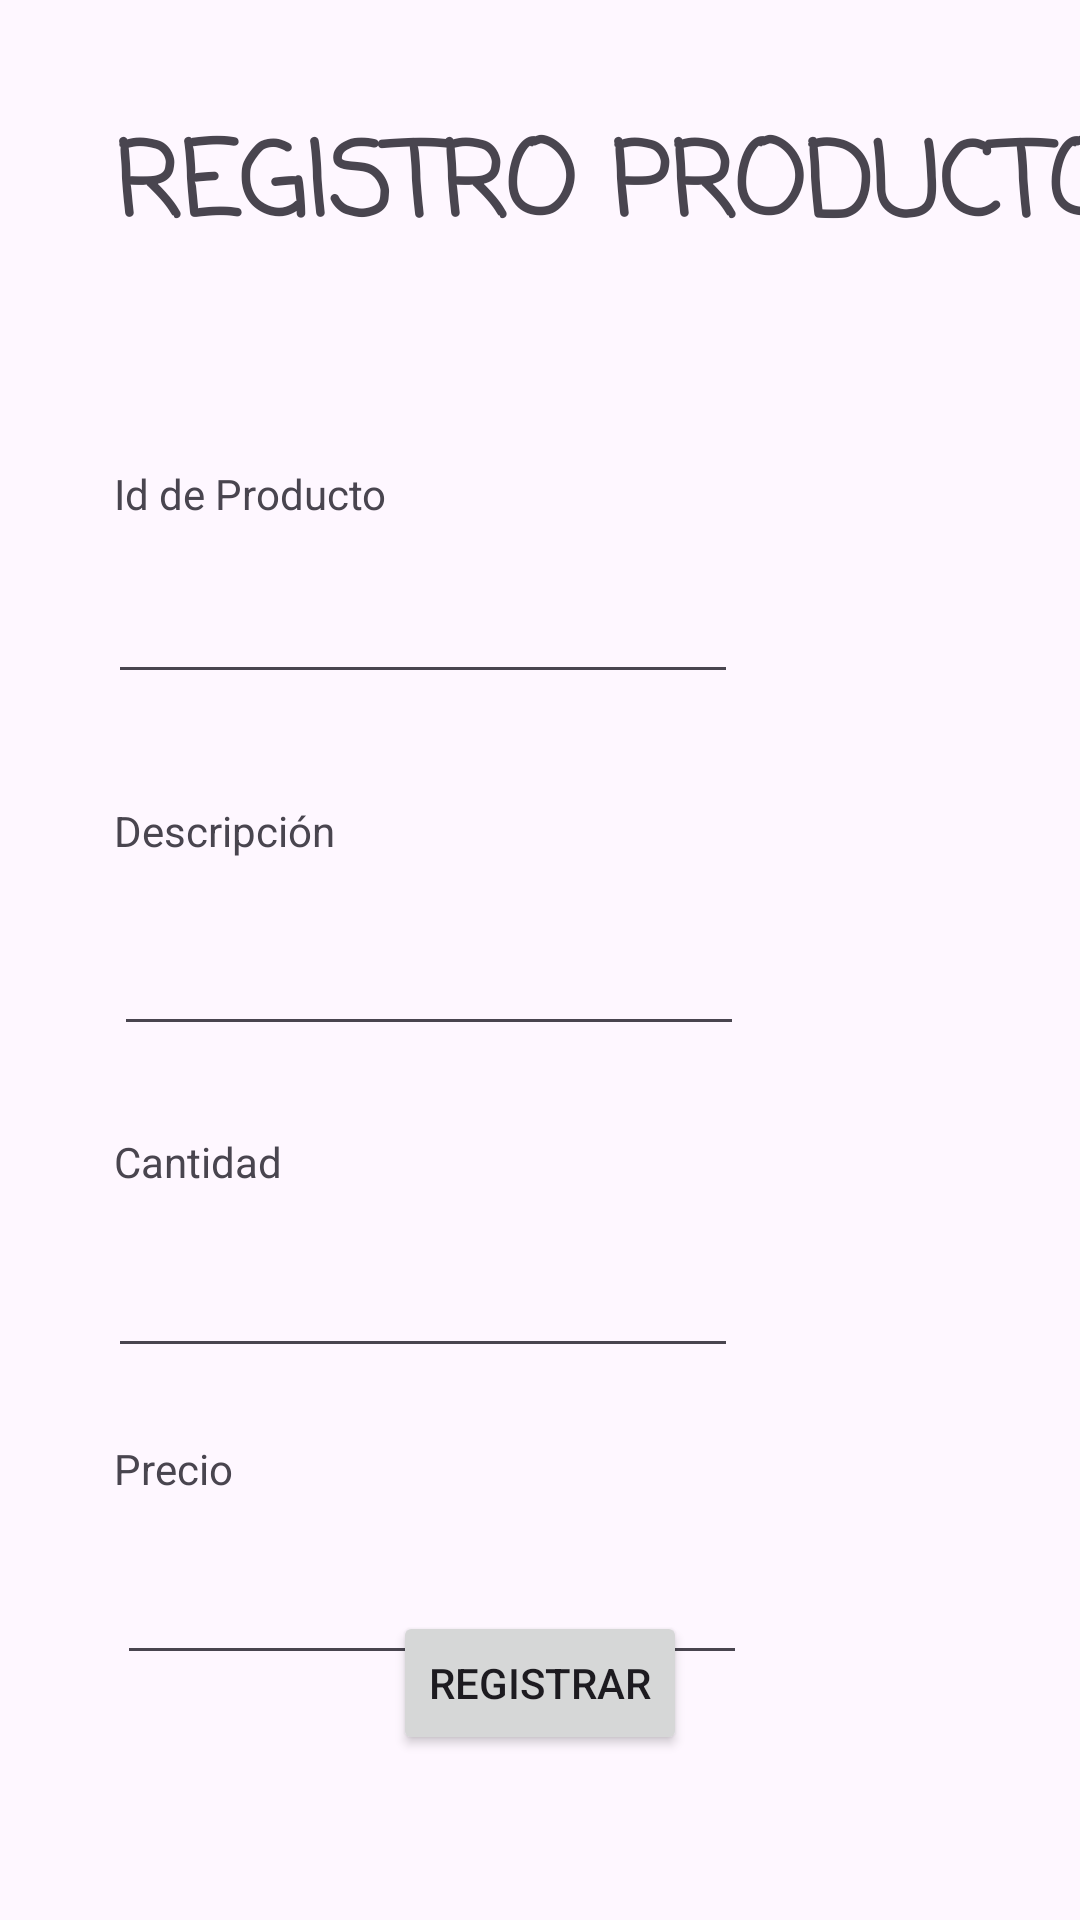

Write the Android layout XML for this screen, with the resource values it uses.
<!-- AndroidManifest.xml: application theme Theme.CASTILLO_19100253_EF_2023 -->
<!-- res/layout/activity_main.xml -->
<?xml version="1.0" encoding="utf-8"?>
<androidx.constraintlayout.widget.ConstraintLayout xmlns:android="http://schemas.android.com/apk/res/android"
    xmlns:app="http://schemas.android.com/apk/res-auto"
    xmlns:tools="http://schemas.android.com/tools"
    android:layout_width="match_parent"
    android:layout_height="match_parent"
    tools:context=".MainActivity">

    <TextView
        android:id="@+id/textView3"
        android:layout_width="wrap_content"
        android:layout_height="wrap_content"
        android:layout_marginStart="2dp"
        android:layout_marginTop="24dp"
        android:text="Precio"
        app:layout_constraintStart_toStartOf="@+id/txtCantidad"
        app:layout_constraintTop_toBottomOf="@+id/txtCantidad" />

    <TextView
        android:id="@+id/textView4"
        android:layout_width="wrap_content"
        android:layout_height="wrap_content"
        android:layout_marginStart="2dp"
        android:layout_marginBottom="16dp"
        android:text="Id de Producto"
        app:layout_constraintBottom_toTopOf="@+id/txtID"
        app:layout_constraintStart_toStartOf="@+id/txtID" />

    <TextView
        android:id="@+id/textView5"
        android:layout_width="wrap_content"
        android:layout_height="wrap_content"
        android:layout_marginStart="38dp"
        android:layout_marginTop="37dp"
        android:fontFamily="casual"
        android:text="REGISTRO PRODUCTO"
        android:textSize="34sp"
        android:textStyle="bold"
        app:layout_constraintStart_toStartOf="parent"
        app:layout_constraintTop_toTopOf="parent" />

    <TextView
        android:id="@+id/textView6"
        android:layout_width="wrap_content"
        android:layout_height="wrap_content"
        android:layout_marginStart="38dp"
        android:layout_marginTop="36dp"
        android:text="Descripción"
        app:layout_constraintStart_toStartOf="parent"
        app:layout_constraintTop_toBottomOf="@+id/txtID" />

    <TextView
        android:id="@+id/textView7"
        android:layout_width="wrap_content"
        android:layout_height="wrap_content"
        android:layout_marginStart="2dp"
        android:layout_marginBottom="18dp"
        android:text="Cantidad"
        app:layout_constraintBottom_toTopOf="@+id/txtCantidad"
        app:layout_constraintStart_toStartOf="@+id/txtCantidad" />

    <EditText
        android:id="@+id/txtID"
        android:layout_width="wrap_content"
        android:layout_height="wrap_content"
        android:layout_marginStart="36dp"
        android:layout_marginTop="190dp"
        android:ems="10"
        android:inputType="number"
        app:layout_constraintStart_toStartOf="parent"
        app:layout_constraintTop_toTopOf="parent" />

    <EditText
        android:id="@+id/txtDesc"
        android:layout_width="wrap_content"
        android:layout_height="wrap_content"
        android:layout_marginTop="21dp"
        android:ems="10"
        android:inputType="text"
        app:layout_constraintStart_toStartOf="@+id/textView6"
        app:layout_constraintTop_toBottomOf="@+id/textView6" />

    <EditText
        android:id="@+id/txtCantidad"
        android:layout_width="wrap_content"
        android:layout_height="wrap_content"
        android:layout_marginStart="36dp"
        android:layout_marginTop="66dp"
        android:ems="10"
        android:inputType="number"
        app:layout_constraintStart_toStartOf="parent"
        app:layout_constraintTop_toBottomOf="@+id/txtDesc" />

    <EditText
        android:id="@+id/txtPrecio"
        android:layout_width="wrap_content"
        android:layout_height="wrap_content"
        android:layout_marginStart="1dp"
        android:layout_marginTop="18dp"
        android:ems="10"
        android:inputType="numberDecimal"
        app:layout_constraintStart_toStartOf="@+id/textView3"
        app:layout_constraintTop_toBottomOf="@+id/textView3" />

    <Button
        android:id="@+id/btnRegistro"
        android:layout_width="wrap_content"
        android:layout_height="wrap_content"
        android:layout_marginBottom="55dp"
        android:text="Registrar"
        app:layout_constraintBottom_toBottomOf="parent"
        app:layout_constraintEnd_toEndOf="parent"
        app:layout_constraintStart_toStartOf="parent" />
</androidx.constraintlayout.widget.ConstraintLayout>
<!-- resources referenced by this layout -->
<resources>
  <style name="Theme.CASTILLO_19100253_EF_2023" parent="Base.Theme.CASTILLO_19100253_EF_2023" />
  <style name="Base.Theme.CASTILLO_19100253_EF_2023" parent="Theme.Material3.DayNight.NoActionBar">
          
          
      </style>
</resources>
